Run: headless pygame with SDL's dummy video driver; simulated clock (each Clock.tick advances the game by its frame time, no real sleeping); random seed 0; keys injected as events and as key.get_pressed() state; no mouse input.
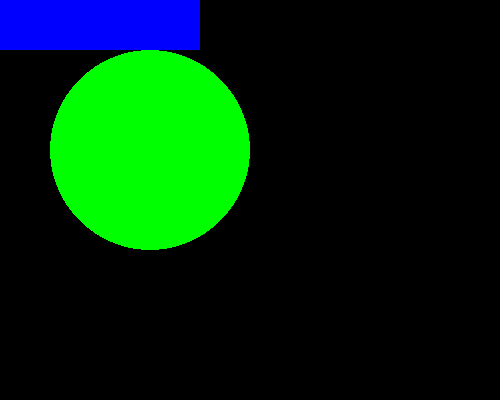
Frame 1 of 4 · flips 1–60 · no input
Frame 2 of 4 · flips 61–180 · tapped SPACE, RETURN · held RIGHT (→), D · screen unchanged from frame 1, image omitted
Frame 3 of 4 · flips 181–300 · held DOWN (↓), S · screen unchanged from frame 2, image omitted
Frame 4 of 4 · flips 301–420 · held LEFT (←), A, UP (↑), W · screen unchanged from frame 3, image omitted

The pygame program that drew these frames:

import pygame

def main():
    # initialize pygame -- this is required for rendering fonts
    pygame.init()
    
    # create the window and set its size to 500 width and 400 height
    size = (500, 400)
    screen = pygame.display.set_mode(size)
    
    # set the title of the window
    pygame.display.set_caption("Poke The Dots Prepration v0")
    
    # enter our main gameplay loop, repeating until the user clicks
    # the window's 'close' button
    close_clicked = False
    while not close_clicked:
        for event in pygame.event.get():
            if event.type == pygame.QUIT: 
                close_clicked = True
        
        # draw a green circle with radius 100 at position 150, 150 on screen 
        circle_color = pygame.Color('green')
        circle_pos = (150, 150)
        circle_radius = 100
        pygame.draw.circle(screen, circle_color, circle_pos, circle_radius)
        
        # draw a blue rectangle with height 50 and with 200 at position 0, 0 on screen
        rect_color = pygame.Color('blue')
        rect_left = 0
        rect_top = 0
        rect_width = 200
        rect_height = 50
        rect_params = pygame.Rect(rect_left, rect_top, rect_width, rect_height)
        pygame.draw.rect(screen, rect_color, rect_params)
        
        # render all drawn objects to the screen
        pygame.display.flip()
        
main()
